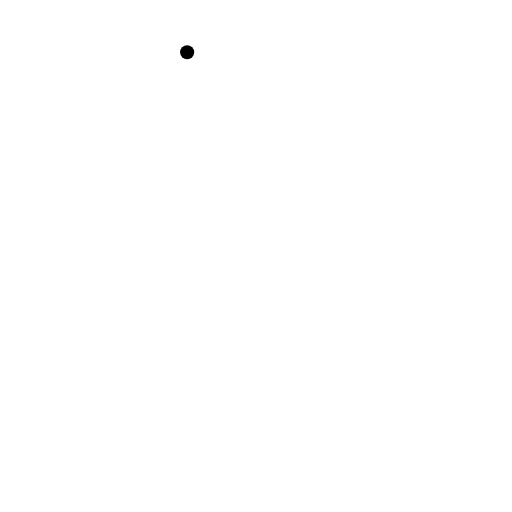
t = 0.00 s
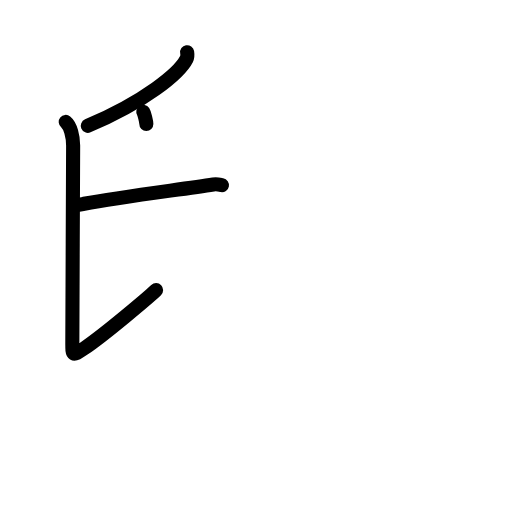
t = 3.25 s
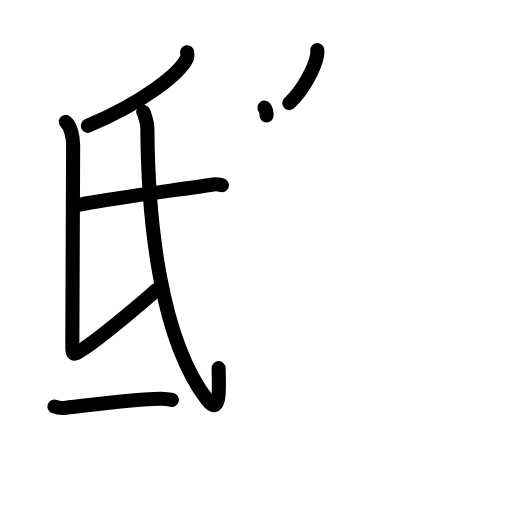
t = 6.38 s
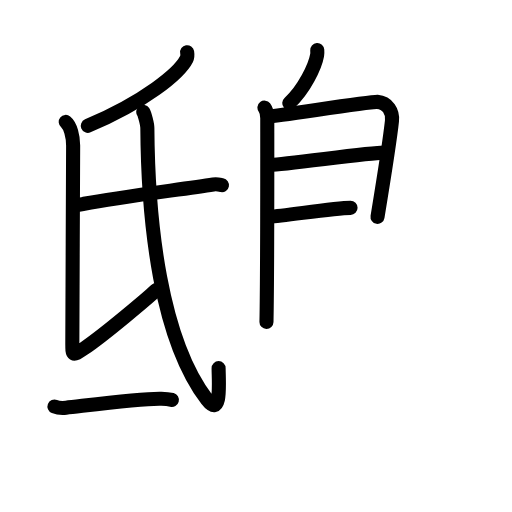
t = 9.75 s
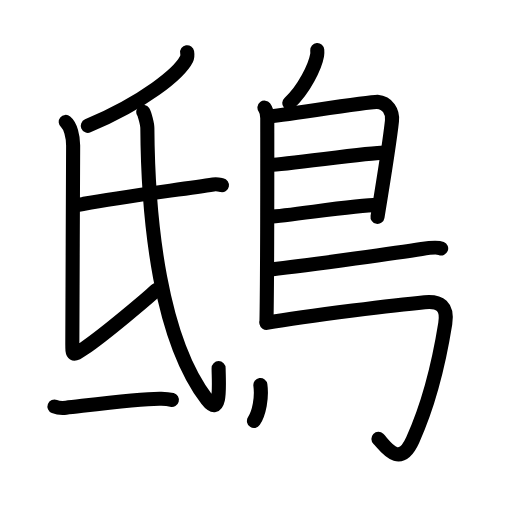
t = 12.75 s
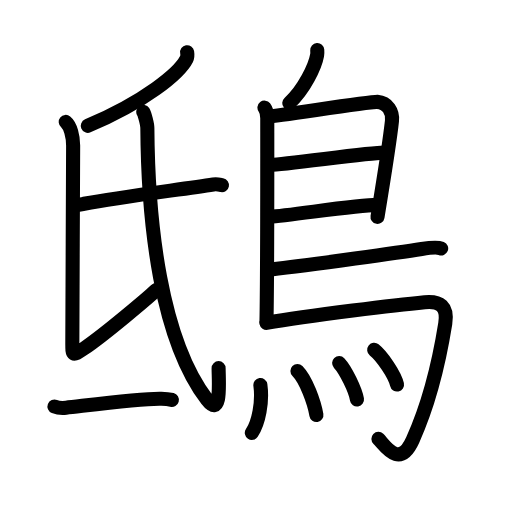
t = 16.00 s

The animated SVG that drew these frames (rendered in a browser with its animation timeline set to each time). Animation: 49 SMIL elements (animate=49); one cycle of 16.00 s.

<?xml version="1.0" encoding="UTF-8"?>
<!--
AniKanjiVG is licensed by CC-BY-SA Paul C. Sommerhoff (https://bitbucket.org/sommerhoff/anikanjivg).
AniKanjiVG uses KanjiVG which is licensed by CC-BY-SA Ulrich Apel (http://kanjivg.tagaini.net).
See also http://creativecommons.org/licenses/by-sa/3.0/
-->
<svg xmlns:kvg='http://kanjivg.tagaini.net' xmlns='http://www.w3.org/2000/svg' width='109' height='109' viewBox='0 0 109 109' style='fill:none;stroke:#000000;stroke-width:3;stroke-linecap:round;stroke-linejoin:round;' id="kvg:kanji_09d1f"><g id="kvg:09d1f" kvg:element="鴟"><g id="kvg:09d1f-g1" kvg:position="left"><g id="kvg:09d1f-g2" kvg:element="氏" kvg:position="top"><path id="kvg:09d1f-s1" kvg:type="㇒" d="M39.84,11.11c0.06,0.36,0.13,0.93-0.13,1.45c-1.56,3.06-8.87,9.09-21.02,14.23"><animate attributeName="d" begin="0.0s" dur="0.5s" from="M39.84,11.11C39.84,11.11,39.84,11.11,39.84,11.11" to="M39.84,11.11c0.06,0.36,0.13,0.93-0.13,1.45" />
<animate attributeName="d" begin="0.5s" dur="0.5s" from="M39.84,11.11c0.06,0.36,0.13,0.93-0.13,1.45c0,0,0,0,0,0,0" to="M39.84,11.11c0.06,0.36,0.13,0.93-0.13,1.45c-1.56,3.06-8.87,9.09-21.02,14.23" />
</path>
<path id="kvg:09d1f-s2" kvg:type="㇙" d="M14,25.95c1,0.8,1.57,3.07,1.57,5.04c0,1.97-0.17,38.44-0.17,41.51c0,3.07-0.19,3.5,2.4,1.75c4.45-3,14.06-11.17,15.43-12.48"><animate attributeName="d" begin="1.0s" dur="0.25s" from="M14,25.95C14,25.95,14,25.95,14,25.95" to="M14,25.95c1,0.8,1.57,3.07,1.57,5.04" />
<animate attributeName="d" begin="1.25s" dur="0.25s" from="M14,25.95c1,0.8,1.57,3.07,1.57,5.04c0,0,0,0,0,0,0" to="M14,25.95c1,0.8,1.57,3.07,1.57,5.04c0,1.97-0.17,38.44-0.17,41.51" />
<animate attributeName="d" begin="1.5s" dur="0.25s" from="M14,25.95c1,0.8,1.57,3.07,1.57,5.04c0,1.97-0.17,38.44-0.17,41.51c0,0,0,0,0,0,0" to="M14,25.95c1,0.8,1.57,3.07,1.57,5.04c0,1.97-0.17,38.44-0.17,41.51c0,3.07-0.19,3.5,2.4,1.75" />
<animate attributeName="d" begin="1.75s" dur="0.25s" from="M14,25.95c1,0.8,1.57,3.07,1.57,5.04c0,1.97-0.17,38.44-0.17,41.51c0,3.07-0.19,3.5,2.4,1.75c0,0,0,0,0,0,0" to="M14,25.95c1,0.8,1.57,3.07,1.57,5.04c0,1.97-0.17,38.44-0.17,41.51c0,3.07-0.19,3.5,2.4,1.75c4.45-3,14.06-11.17,15.43-12.48" />
<animate attributeName="d" begin="0s" dur="1.0s" from="M-100,-100" to="M-100,-100" />
</path>
<path id="kvg:09d1f-s3" kvg:type="㇐" d="M15.87,43.59c0.53,0.15,1.51-0.11,2.03-0.21c7.81-1.46,20.8-3.06,27.5-4.11c0.87-0.14,1.41,0.07,1.85,0.15"><animate attributeName="d" begin="2.0s" dur="0.3333333333333333s" from="M15.87,43.59C15.87,43.59,15.87,43.59,15.87,43.59" to="M15.87,43.59c0.53,0.15,1.51-0.11,2.03-0.21" />
<animate attributeName="d" begin="2.3333333333333335s" dur="0.3333333333333333s" from="M15.87,43.59c0.53,0.15,1.51-0.11,2.03-0.21c0,0,0,0,0,0,0" to="M15.87,43.59c0.53,0.15,1.51-0.11,2.03-0.21c7.81-1.46,20.8-3.06,27.5-4.11" />
<animate attributeName="d" begin="2.6666666666666665s" dur="0.3333333333333333s" from="M15.87,43.59c0.53,0.15,1.51-0.11,2.03-0.21c7.81-1.46,20.8-3.06,27.5-4.11c0,0,0,0,0,0,0" to="M15.87,43.59c0.53,0.15,1.51-0.11,2.03-0.21c7.81-1.46,20.8-3.06,27.5-4.11c0.87-0.14,1.41,0.07,1.85,0.15" />
<animate attributeName="d" begin="0s" dur="2.0s" from="M-100,-100" to="M-100,-100" />
</path>
<path id="kvg:09d1f-s4" kvg:type="㇂" d="M30.5,23.82c0.28,0.43,0.87,2.61,0.87,3.45c0.13,20.48,2.88,44.98,12.72,57.83c3.17,4.14,2.45-4.08,2.45-6.72"><animate attributeName="d" begin="3.0s" dur="0.3333333333333333s" from="M30.5,23.82C30.5,23.82,30.5,23.82,30.5,23.82" to="M30.5,23.82c0.28,0.43,0.87,2.61,0.87,3.45" />
<animate attributeName="d" begin="3.3333333333333335s" dur="0.3333333333333333s" from="M30.5,23.82c0.28,0.43,0.87,2.61,0.87,3.45c0,0,0,0,0,0,0" to="M30.5,23.82c0.28,0.43,0.87,2.61,0.87,3.45c0.13,20.48,2.88,44.98,12.72,57.83" />
<animate attributeName="d" begin="3.6666666666666665s" dur="0.3333333333333333s" from="M30.5,23.82c0.28,0.43,0.87,2.61,0.87,3.45c0.13,20.48,2.88,44.98,12.72,57.83c0,0,0,0,0,0,0" to="M30.5,23.82c0.28,0.43,0.87,2.61,0.87,3.45c0.13,20.48,2.88,44.98,12.72,57.83c3.17,4.14,2.45-4.08,2.45-6.72" />
<animate attributeName="d" begin="0s" dur="3.0s" from="M-100,-100" to="M-100,-100" />
</path>
</g>
<g id="kvg:09d1f-g3" kvg:element="一" kvg:position="bottom"><path id="kvg:09d1f-s5" kvg:type="㇐" d="M11.59,86.54c0.65,0.26,1.83,0.33,2.48,0.26c4.12-0.45,15.81-2.02,20.26-1.92c1.08,0.02,1.72,0.12,2.26,0.26"><animate attributeName="d" begin="4.0s" dur="0.3333333333333333s" from="M11.59,86.54C11.59,86.54,11.59,86.54,11.59,86.54" to="M11.59,86.54c0.65,0.26,1.83,0.33,2.48,0.26" />
<animate attributeName="d" begin="4.333333333333333s" dur="0.3333333333333333s" from="M11.59,86.54c0.65,0.26,1.83,0.33,2.48,0.26c0,0,0,0,0,0,0" to="M11.59,86.54c0.65,0.26,1.83,0.33,2.48,0.26c4.12-0.45,15.81-2.02,20.26-1.92" />
<animate attributeName="d" begin="4.666666666666667s" dur="0.3333333333333333s" from="M11.59,86.54c0.65,0.26,1.83,0.33,2.48,0.26c4.12-0.45,15.81-2.02,20.26-1.92c0,0,0,0,0,0,0" to="M11.59,86.54c0.65,0.26,1.83,0.33,2.48,0.26c4.12-0.45,15.81-2.02,20.26-1.92c1.08,0.02,1.72,0.12,2.26,0.26" />
<animate attributeName="d" begin="0s" dur="4.0s" from="M-100,-100" to="M-100,-100" />
</path>
</g>
</g>
<g id="kvg:09d1f-g4" kvg:element="鳥" kvg:position="right" kvg:radical="general"><path id="kvg:09d1f-s6" kvg:type="㇒" d="M67.54,10.66c0.02,0.28,0.04,0.72-0.03,1.11c-0.41,2.32-2.74,7.29-5.93,10.18"><animate attributeName="d" begin="5.0s" dur="0.5s" from="M67.54,10.66C67.54,10.66,67.54,10.66,67.54,10.66" to="M67.54,10.66c0.02,0.28,0.04,0.72-0.03,1.11" />
<animate attributeName="d" begin="5.5s" dur="0.5s" from="M67.54,10.66c0.02,0.28,0.04,0.72-0.03,1.11c0,0,0,0,0,0,0" to="M67.54,10.66c0.02,0.28,0.04,0.72-0.03,1.11c-0.41,2.32-2.74,7.29-5.93,10.18" />
<animate attributeName="d" begin="0s" dur="5.0s" from="M-100,-100" to="M-100,-100" />
</path>
<path id="kvg:09d1f-s7" kvg:type="㇑" d="M56.3,22.92c0.33,0.43,0.6,1.52,0.6,2.23c0,7.23,0.04,32.01-0.17,43.38"><animate attributeName="d" begin="6.0s" dur="0.5s" from="M56.3,22.92C56.3,22.92,56.3,22.92,56.3,22.92" to="M56.3,22.92c0.33,0.43,0.6,1.52,0.6,2.23" />
<animate attributeName="d" begin="6.5s" dur="0.5s" from="M56.3,22.92c0.33,0.43,0.6,1.52,0.6,2.23c0,0,0,0,0,0,0" to="M56.3,22.92c0.33,0.43,0.6,1.52,0.6,2.23c0,7.23,0.04,32.01-0.17,43.38" />
<animate attributeName="d" begin="0s" dur="6.0s" from="M-100,-100" to="M-100,-100" />
</path>
<path id="kvg:09d1f-s8" kvg:type="㇕a" d="M57.31,24.75c1.55,0,21.5-3.17,23.01-3.06c2.24,0.16,3.33,2.15,3.13,4.02c-0.12,1.15-1.64,11.69-3.08,20.46"><animate attributeName="d" begin="7.0s" dur="0.3333333333333333s" from="M57.31,24.75C57.31,24.75,57.31,24.75,57.31,24.75" to="M57.31,24.75c1.55,0,21.5-3.17,23.01-3.06" />
<animate attributeName="d" begin="7.333333333333333s" dur="0.3333333333333333s" from="M57.31,24.75c1.55,0,21.5-3.17,23.01-3.06c0,0,0,0,0,0,0" to="M57.31,24.75c1.55,0,21.5-3.17,23.01-3.06c2.24,0.16,3.33,2.15,3.13,4.02" />
<animate attributeName="d" begin="7.666666666666667s" dur="0.3333333333333333s" from="M57.31,24.75c1.55,0,21.5-3.17,23.01-3.06c2.24,0.16,3.33,2.15,3.13,4.02c0,0,0,0,0,0,0" to="M57.31,24.75c1.55,0,21.5-3.17,23.01-3.06c2.24,0.16,3.33,2.15,3.13,4.02c-0.12,1.15-1.64,11.69-3.08,20.46" />
<animate attributeName="d" begin="0s" dur="7.0s" from="M-100,-100" to="M-100,-100" />
</path>
<path id="kvg:09d1f-s9" kvg:type="㇐a" d="M57.56,35.08c1.9,0.13,22.1-2.74,24.25-2.59"><animate attributeName="d" begin="8.0s" dur="1.0s" from="M57.56,35.08C57.56,35.08,57.56,35.08,57.56,35.08" to="M57.56,35.08c1.9,0.13,22.1-2.74,24.25-2.59" />
<animate attributeName="d" begin="0s" dur="8.0s" from="M-100,-100" to="M-100,-100" />
</path>
<path id="kvg:09d1f-s10" kvg:type="㇐a" d="M57.47,46.12c3.88-0.14,18.05-2.48,22.88-2.5"><animate attributeName="d" begin="9.0s" dur="1.0s" from="M57.47,46.12C57.47,46.12,57.47,46.12,57.47,46.12" to="M57.47,46.12c3.88-0.14,18.05-2.48,22.88-2.5" />
<animate attributeName="d" begin="0s" dur="9.0s" from="M-100,-100" to="M-100,-100" />
</path>
<path id="kvg:09d1f-s11" kvg:type="㇐b" d="M57.69,57.36c8.67-0.95,28.35-3.76,32.07-4.35c1.3-0.21,3.5-0.39,4.16-0.12"><animate attributeName="d" begin="10.0s" dur="0.5s" from="M57.69,57.36C57.69,57.36,57.69,57.36,57.69,57.36" to="M57.69,57.36c8.67-0.95,28.35-3.76,32.07-4.35" />
<animate attributeName="d" begin="10.5s" dur="0.5s" from="M57.69,57.36c8.67-0.95,28.35-3.76,32.07-4.35c0,0,0,0,0,0,0" to="M57.69,57.36c8.67-0.95,28.35-3.76,32.07-4.35c1.3-0.21,3.5-0.39,4.16-0.12" />
<animate attributeName="d" begin="0s" dur="10.0s" from="M-100,-100" to="M-100,-100" />
</path>
<path id="kvg:09d1f-s12" kvg:type="㇆a" d="M56.74,68.75c9.1-1.63,28.63-3.92,33.67-4.4c3.28-0.31,4.97,0.89,4.38,4.57c-1.64,10.24-4.08,18.46-6.93,24.75c-2.86,6.33-5.97,1.04-7.3-0.24"><animate attributeName="d" begin="11.0s" dur="0.25s" from="M56.74,68.75C56.74,68.75,56.74,68.75,56.74,68.75" to="M56.74,68.75c9.1-1.63,28.63-3.92,33.67-4.4" />
<animate attributeName="d" begin="11.25s" dur="0.25s" from="M56.74,68.75c9.1-1.63,28.63-3.92,33.67-4.4c0,0,0,0,0,0,0" to="M56.74,68.75c9.1-1.63,28.63-3.92,33.67-4.4c3.28-0.31,4.97,0.89,4.38,4.57" />
<animate attributeName="d" begin="11.5s" dur="0.25s" from="M56.74,68.75c9.1-1.63,28.63-3.92,33.67-4.4c3.28-0.31,4.97,0.89,4.38,4.57c0,0,0,0,0,0,0" to="M56.74,68.75c9.1-1.63,28.63-3.92,33.67-4.4c3.28-0.31,4.97,0.89,4.38,4.57c-1.64,10.24-4.08,18.46-6.93,24.75" />
<animate attributeName="d" begin="11.75s" dur="0.25s" from="M56.74,68.75c9.1-1.63,28.63-3.92,33.67-4.4c3.28-0.31,4.97,0.89,4.38,4.57c-1.64,10.24-4.08,18.46-6.93,24.75c0,0,0,0,0,0,0" to="M56.74,68.75c9.1-1.63,28.63-3.92,33.67-4.4c3.28-0.31,4.97,0.89,4.38,4.57c-1.64,10.24-4.08,18.46-6.93,24.75c-2.86,6.33-5.97,1.04-7.3-0.24" />
<animate attributeName="d" begin="0s" dur="11.0s" from="M-100,-100" to="M-100,-100" />
</path>
<g id="kvg:09d1f-g5" kvg:element="灬" kvg:variant="true" kvg:original="火"><path id="kvg:09d1f-s13" kvg:type="㇔" d="M55.43,81.98c0.5,3.62-0.36,7.97-1.82,10.19"><animate attributeName="d" begin="12.0s" dur="1.0s" from="M55.43,81.98C55.43,81.98,55.43,81.98,55.43,81.98" to="M55.43,81.98c0.5,3.62-0.36,7.97-1.82,10.19" />
<animate attributeName="d" begin="0s" dur="12.0s" from="M-100,-100" to="M-100,-100" />
</path>
<path id="kvg:09d1f-s14" kvg:type="㇔" d="M63.32,78.99c1.84,1.84,3.58,6.67,4.04,9.37"><animate attributeName="d" begin="13.0s" dur="1.0s" from="M63.32,78.99C63.32,78.99,63.32,78.99,63.32,78.99" to="M63.32,78.99c1.84,1.84,3.58,6.67,4.04,9.37" />
<animate attributeName="d" begin="0s" dur="13.0s" from="M-100,-100" to="M-100,-100" />
</path>
<path id="kvg:09d1f-s15" kvg:type="㇔" d="M72.2,77.29c1.34,1.42,3.46,5.68,3.8,7.76"><animate attributeName="d" begin="14.0s" dur="1.0s" from="M72.2,77.29C72.2,77.29,72.2,77.29,72.2,77.29" to="M72.2,77.29c1.34,1.42,3.46,5.68,3.8,7.76" />
<animate attributeName="d" begin="0s" dur="14.0s" from="M-100,-100" to="M-100,-100" />
</path>
<path id="kvg:09d1f-s16" kvg:type="㇔" d="M79.66,74.48c1.71,1.35,4.43,5.41,4.86,7.39"><animate attributeName="d" begin="15.0s" dur="1.0s" from="M79.66,74.48C79.66,74.48,79.66,74.48,79.66,74.48" to="M79.66,74.48c1.71,1.35,4.43,5.41,4.86,7.39" />
<animate attributeName="d" begin="0s" dur="15.0s" from="M-100,-100" to="M-100,-100" />
</path>
</g>
</g>
</g>
</svg>
